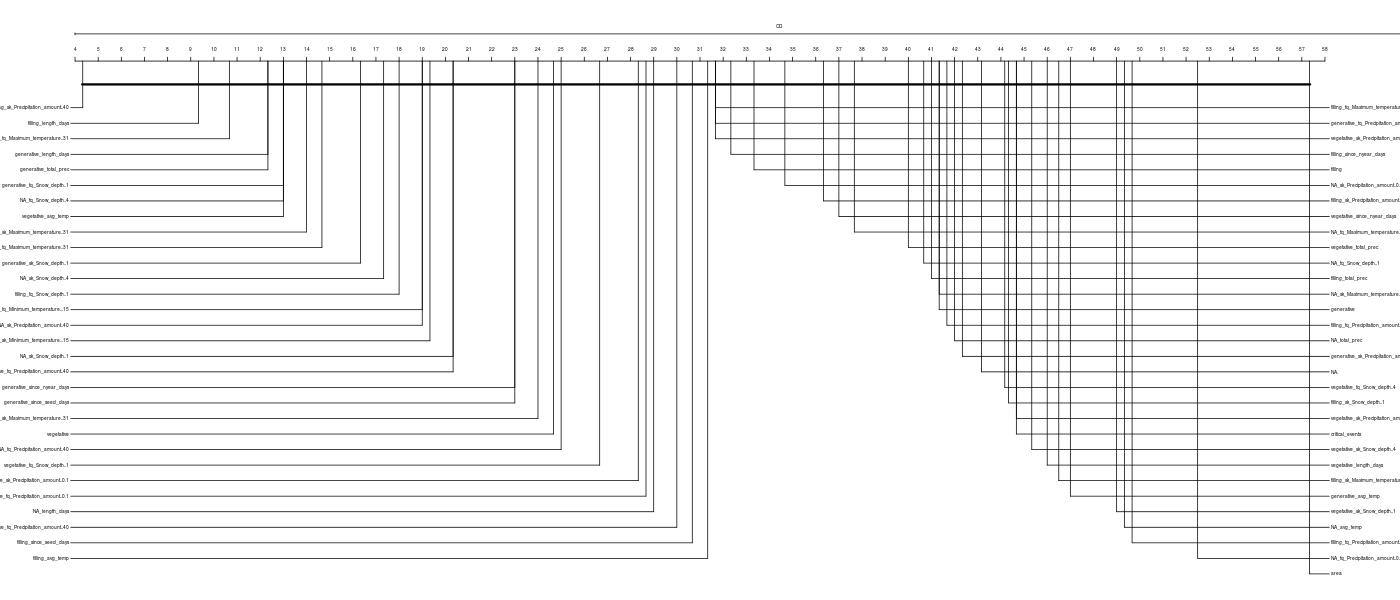

The table this chart was drawn from, first rows:
, filling_avg_temp, filling_fq_Maximum_temperature..31, filling_fq_Precipitation_amount..0.1, filling_fq_Precipitation_amount..40, filling_fq_Snow_depth..1, filling_length_days, filling_since_nyear_days, filling_since_seed_days, filling_sk_Maximum_temperature..31, filling_sk_Precipitation_amount..0.1, filling_sk_Precipitation_amount..40, filling_sk_Snow_depth..1, filling_total_prec, generative_avg_temp, generative_fq_Maximum_temperature..31, generative_fq_Precipitation_amount..0.1, generative_fq_Precipitation_amount..40, generative_fq_Snow_depth..1, generative_length_days, generative_since_nyear_days, generative_since_seed_days, generative_sk_Maximum_temperature..31, generative_sk_Precipitation_amount..0.1
var_s1, 0.2, 168.2, 125, 48.3, 126.8, 372.5, 24.2, 55.7, 69.7, 135.2, 500, 12.7, 56.3, 13.7, 144.8, 81.3, 251.5, 282.8, 398.3, 115.2, 259.2, 121.3, 72.2
var_st, 69.2, 9.8, 45, 11.7, 177.2, 421.3, 288.8, 33.3, 7.3, 20, 520.2, 8.8, 2.7, 16.5, 152, 99.2, 180, 398.8, 330.2, 405, 204.8, 29.8, 130.3
var_cf, 861.5, 304.2, 0.8, 11.8, 448, 373.5, 80, 433.5, 26.7, 57.8, 605, 232.7, 237.2, 39.7, 826.8, 225.8, 8.8, 343.3, 309.5, 180, 96.8, 804, 239
